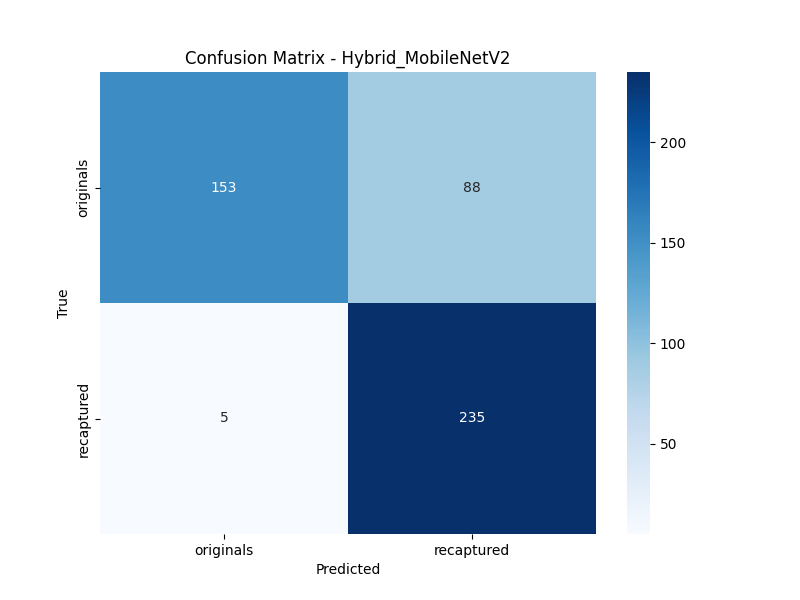

Source data for this figure (header and first rows):
, Pred_originals, Pred_recaptured
True_originals, 153, 88
True_recaptured, 5, 235
